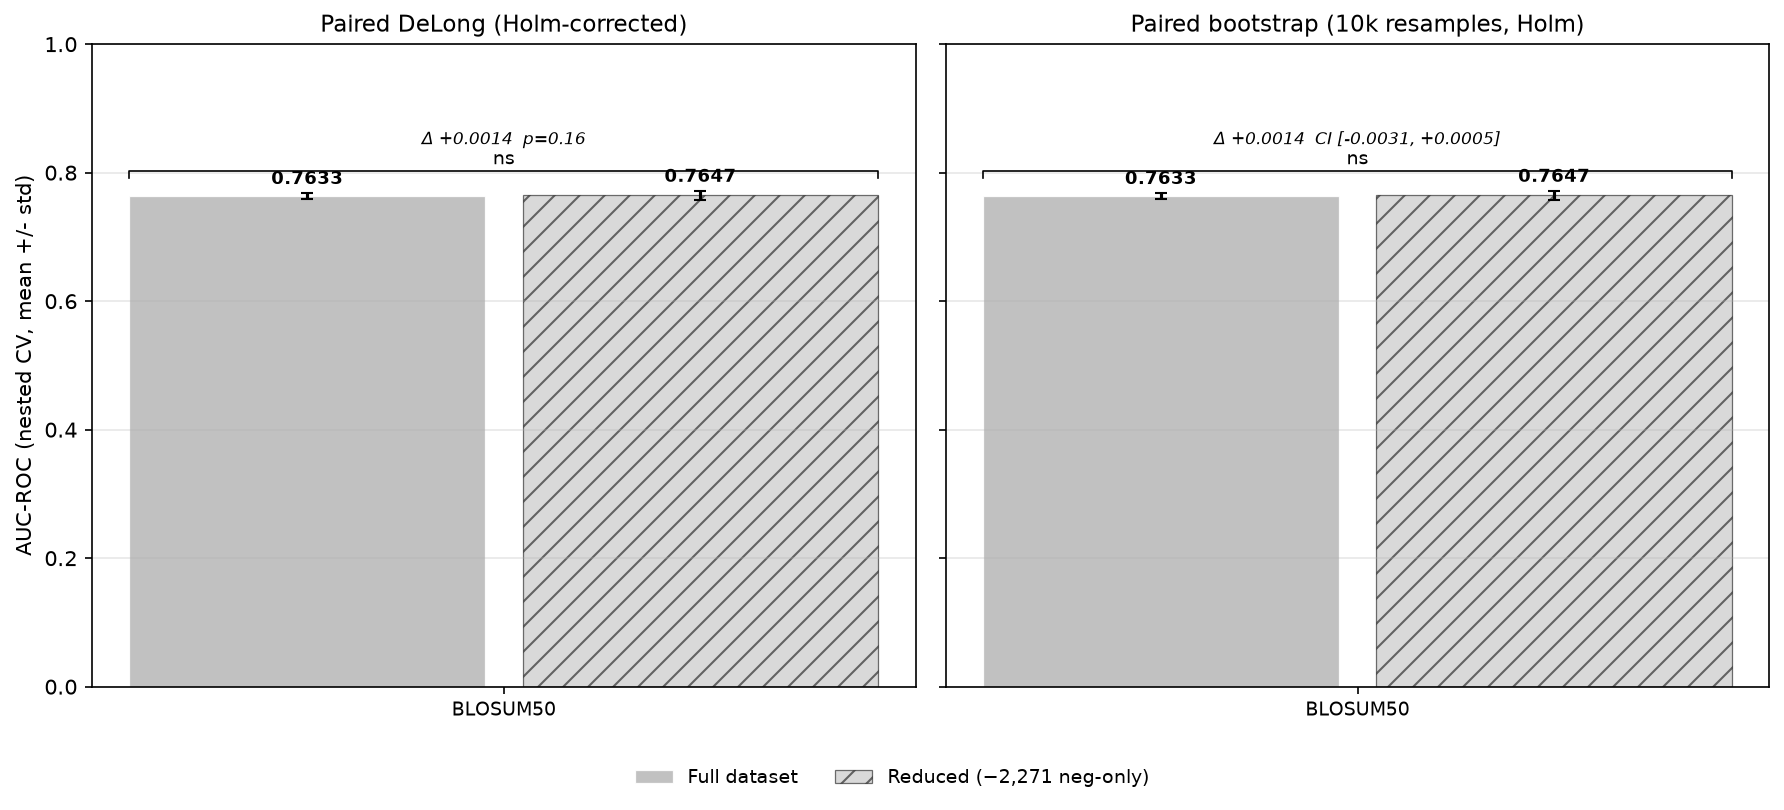

Source data for this figure (header and first rows):
feature, variant, auc_roc, std, n_oof, source
blosum50, full, 0.7633, 0.004409, 46617, cv_results_xgb_blosum50_flat_20261030_10…
blosum50, reduced, 0.7647, 0.006486, 45510, cv_results_xgb_blosum50_flat_20261113_10…
